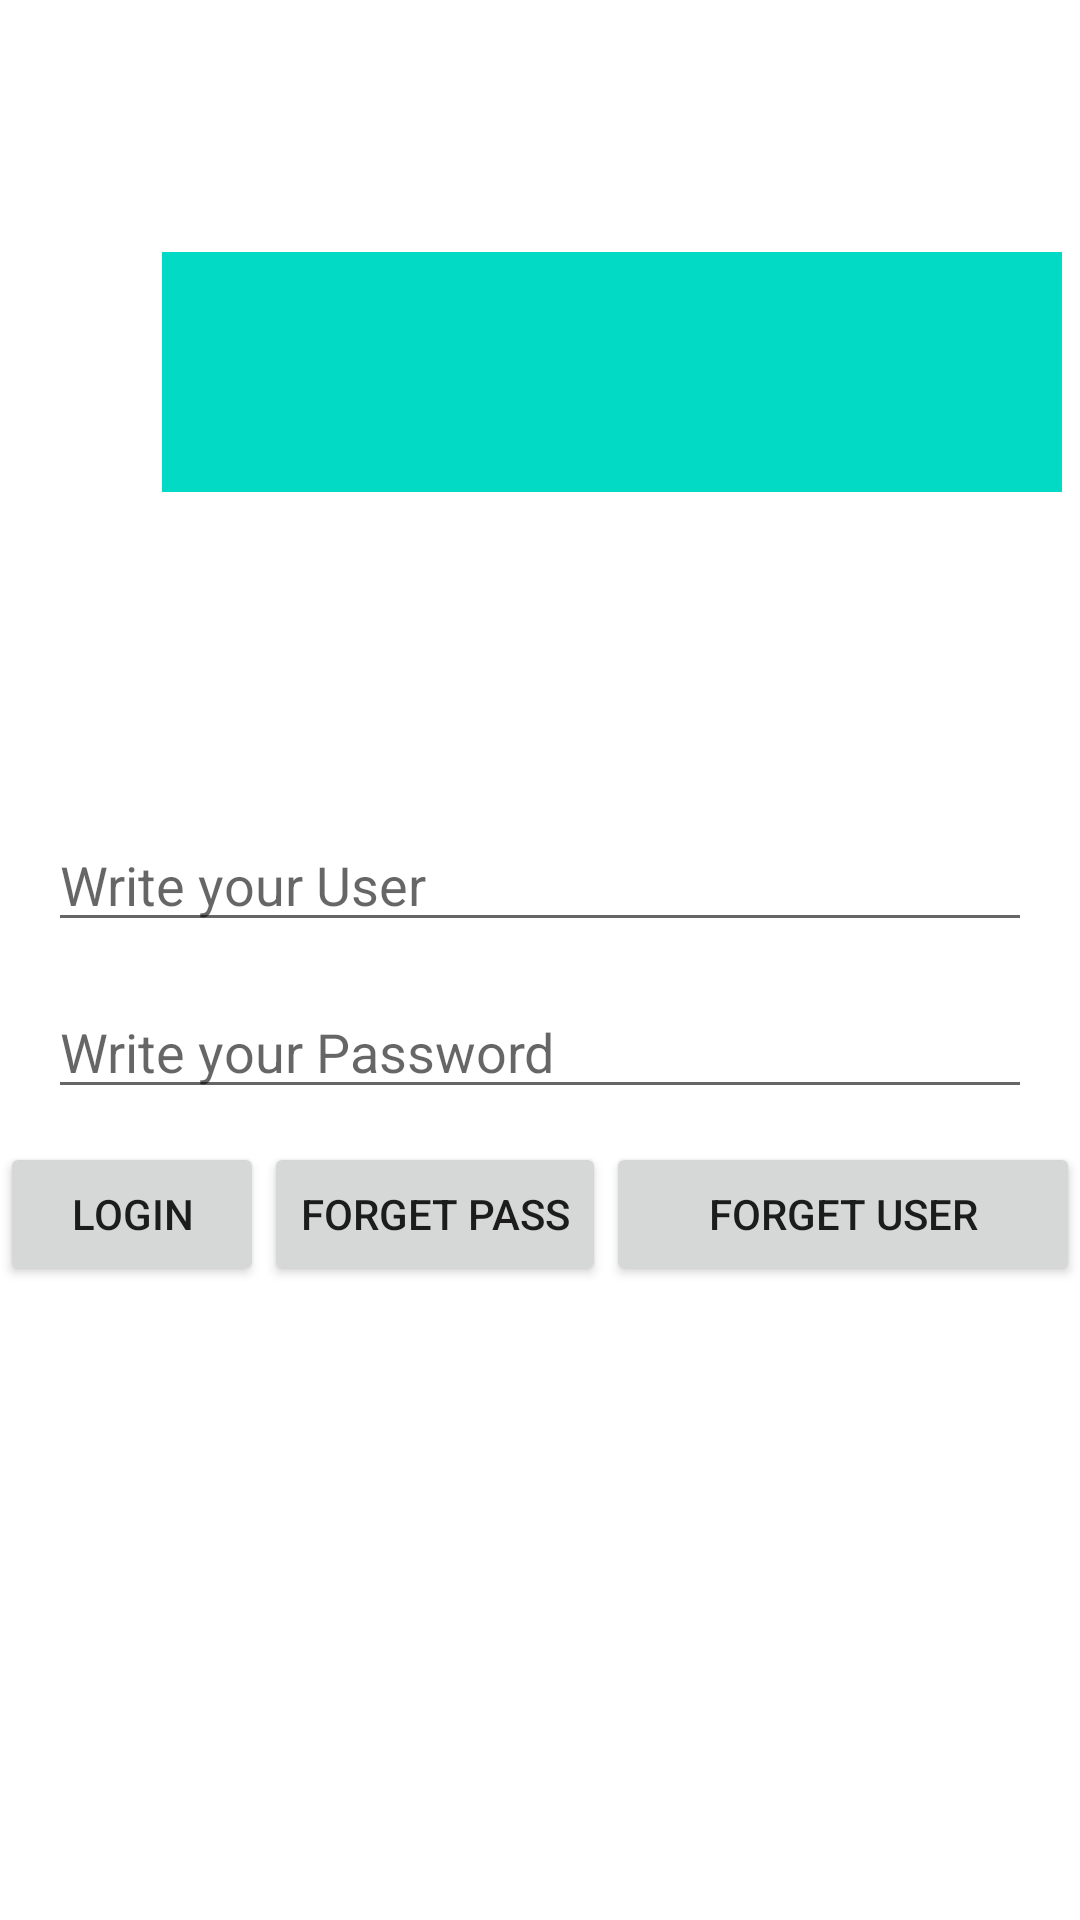

Reconstruct the res/layout file that produces this screen, plus the resources it refers to.
<!-- AndroidManifest.xml: application theme Theme.AndroidM -->
<!-- res/layout/activity_constraint_layout.xml -->
<?xml version="1.0" encoding="utf-8"?>
<androidx.constraintlayout.widget.ConstraintLayout xmlns:android="http://schemas.android.com/apk/res/android"
    xmlns:app="http://schemas.android.com/apk/res-auto"
    xmlns:tools="http://schemas.android.com/tools"
    android:layout_width="match_parent"
    android:layout_height="match_parent"
    tools:context=".layoutdesign.ConstraintLayoutActivity">

    <View
        android:id="@+id/viewLogo"
        android:layout_width="300dp"
        android:layout_height="80dp"
        android:background="@color/teal_200"
        app:layout_constraintBottom_toBottomOf="parent"
        app:layout_constraintEnd_toEndOf="parent"
        app:layout_constraintHorizontal_bias="0.9"
        app:layout_constraintStart_toStartOf="parent"
        app:layout_constraintTop_toTopOf="parent"
        app:layout_constraintVertical_bias="0.15" />


    <com.google.android.material.textfield.TextInputEditText
        android:id="@+id/editUser"
        android:layout_width="0dp"
        android:layout_height="wrap_content"
        android:layout_marginEnd="16dp"
        android:layout_marginStart="16dp"
        android:hint="Write your User"
        app:layout_constraintBottom_toBottomOf="parent"
        app:layout_constraintEnd_toEndOf="parent"
        app:layout_constraintStart_toStartOf="parent"
        app:layout_constraintTop_toBottomOf="@+id/viewLogo"
        app:layout_constraintVertical_bias="0.25" />

    <EditText
        android:id="@+id/etPassword"
        android:layout_width="0dp"
        android:layout_height="wrap_content"
        android:layout_marginEnd="16dp"
        android:layout_marginStart="16dp"
        android:hint="Write your Password"
        app:layout_constraintVertical_bias="0.05"
        app:layout_constraintBottom_toBottomOf="parent"
        app:layout_constraintEnd_toEndOf="parent"
        app:layout_constraintStart_toStartOf="parent"
        app:layout_constraintTop_toBottomOf="@+id/editUser"/>

















      <Button
        android:id="@+id/btnLogin"
        android:layout_width="wrap_content"
        android:layout_height="wrap_content"
        app:layout_constraintVertical_bias="0.05"
          app:layout_constraintHorizontal_chainStyle="spread"
        android:text="Login"
        app:layout_constraintBottom_toBottomOf="parent"
        app:layout_constraintStart_toStartOf="parent"
          app:layout_constraintEnd_toStartOf="@+id/btnForgetPassword"
        app:layout_constraintTop_toBottomOf="@+id/etPassword"/>

    <Button
        android:id="@+id/btnForgetPassword"
        android:layout_width="wrap_content"
        android:layout_height="wrap_content"
        app:layout_constraintVertical_bias="0.05"
        android:text="Forget Pass"
        app:layout_constraintBottom_toBottomOf="parent"
        app:layout_constraintStart_toEndOf="@+id/btnLogin"
        app:layout_constraintEnd_toStartOf="@id/btnEmail"
        app:layout_constraintTop_toBottomOf="@+id/etPassword"/>

    <Button
        android:id="@+id/btnEmail"
        android:layout_width="0dp"
        android:layout_height="wrap_content"
        app:layout_constraintVertical_bias="0.05"
        android:text="Forget User"
        app:layout_constraintBottom_toBottomOf="parent"
        app:layout_constraintStart_toEndOf="@+id/btnForgetPassword"
        app:layout_constraintEnd_toEndOf="parent"
        app:layout_constraintTop_toBottomOf="@+id/etPassword"/>


    <androidx.constraintlayout.widget.Guideline
        android:id="@+id/lnGuide"
        android:layout_width="wrap_content"
        android:layout_height="wrap_content"
        app:layout_constraintGuide_percent="0.5"
        android:orientation="vertical"/>

    <androidx.constraintlayout.widget.Guideline
        android:id="@+id/lnGuide2"
        android:layout_width="wrap_content"
        android:layout_height="wrap_content"
        app:layout_constraintGuide_percent="0.8"
        android:orientation="horizontal"/>



</androidx.constraintlayout.widget.ConstraintLayout>
<!-- resources referenced by this layout -->
<resources>
  <style name="Theme.AndroidM" parent="Theme.MaterialComponents.DayNight.NoActionBar">
          
          <item name="colorPrimary">@color/todo_personal_category</item>
          <item name="colorPrimaryVariant">@color/purple_700</item>
          <item name="colorOnPrimary">@color/white</item>
          
          <item name="colorSecondary">@color/teal_200</item>
          <item name="colorSecondaryVariant">@color/teal_700</item>
          <item name="colorOnSecondary">@color/black</item>
          
          <item name="android:statusBarColor">?attr/colorPrimaryVariant</item>
          
      </style>
  <!-- not gathered from this repository: default colours our renderer supplied (Android Studio template values) -->
  <color name="purple_700">#FF3700B3</color>
  <color name="teal_200">#FF03DAC5</color>
  <color name="teal_700">#FF018786</color>
  <color name="black">#FF000000</color>
  <color name="white">#FFFFFFFF</color>
</resources>
